Run: headless pygame with SDL's dummy video driver; simulated clock (each Clock.tick advances the game by its frame time, no real sleeping); random seed 0; keys injected as events and as key.get_pressed() state; no mouse input.
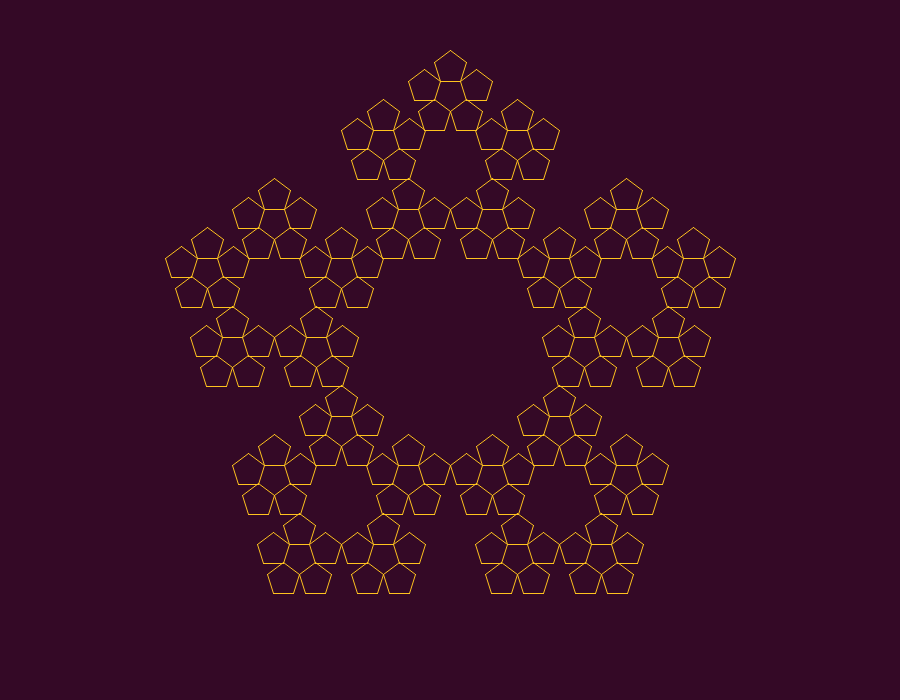
Frame 1 of 4 · flips 1–60 · no input
Frame 2 of 4 · flips 61–180 · tapped SPACE, RETURN · held RIGHT (→), D · screen unchanged from frame 1, image omitted
Frame 3 of 4 · flips 181–300 · held DOWN (↓), S · screen unchanged from frame 2, image omitted
Frame 4 of 4 · flips 301–420 · held LEFT (←), A, UP (↑), W · screen unchanged from frame 3, image omitted

The pygame program that drew these frames:

#!/bin/python

import math
import pygame as pg
from pygame.locals import *
from pygame import gfxdraw


SCREEN_WIDTH = 900
SCREEN_HEIGHT = 700
SCREEN_COLOR = (52, 9, 38)

FLAKE_COLOR = (255, 195, 31)
CONSTANT = 1.0/(1.0 + ((1.0 + math.sqrt(5))/2.0))

class Polygon:
    def __init__(self, nv, rd, ct):
        self.num_vertices = nv
        self.radius = rd
        self.center = ct
        self.angle_base = 360/self.num_vertices

    def draw(self, win):
        coords = []
        for i in range(0, self.num_vertices):
            cx = round(self.center[0] + self.radius*math.cos(math.radians(self.angle_base*i + 90)))
            cy = round(self.center[1] - self.radius*math.sin(math.radians(self.angle_base*i + 90)))
            coords.append((cx, cy))

        pg.gfxdraw.aapolygon(win, coords, FLAKE_COLOR)
        # pg.draw.polygon(win, FLAKE_COLOR, coords, 0)

class Flake:
    def __init__(self, nv, rd, ct):
        self.num_vertices = nv
        self.radius = rd
        self.center = ct
        self.angle_base = 360/self.num_vertices

    def __draw__(self, steps, rd, ct):
        if steps <= 0:
            pass
        elif steps == 1:
            poly = Polygon(self.num_vertices, rd, ct)
            poly.draw(self.screen_ref)
        else:
            for i in range(0, self.num_vertices):
                cx = round(ct[0] + rd*math.cos(math.radians((self.angle_base)*i + 90)) - rd*CONSTANT*math.cos(math.radians((self.angle_base)*i + 90)))
                cy = round(ct[1] - rd*math.sin(math.radians((self.angle_base)*i + 90)) + rd*CONSTANT*math.sin(math.radians((self.angle_base)*i + 90)))
                self.__draw__(steps-1, rd*CONSTANT, (cx, cy))

    def draw(self, st, win):
        self.steps = st
        self.screen_ref = win
        self.__draw__(self.steps, self.radius, self.center)

def main():
    pg.init()
    pg.display.set_caption('n-flakes')
    screen = pg.display.set_mode((SCREEN_WIDTH, SCREEN_HEIGHT))
    screen.fill(SCREEN_COLOR)

    center = (SCREEN_WIDTH/2, SCREEN_HEIGHT/2)
    nflake = Flake(5, 300, center)
    nflake.draw(4, screen)

    running = True
    while running == True:
        for e in pg.event.get():
            if e.type == KEYDOWN:
                if e.key == K_ESCAPE:
                    running = False
            elif e.type == QUIT:
                running = False

        pg.display.flip()

    pg.quit()

if __name__ == '__main__':
    main()
